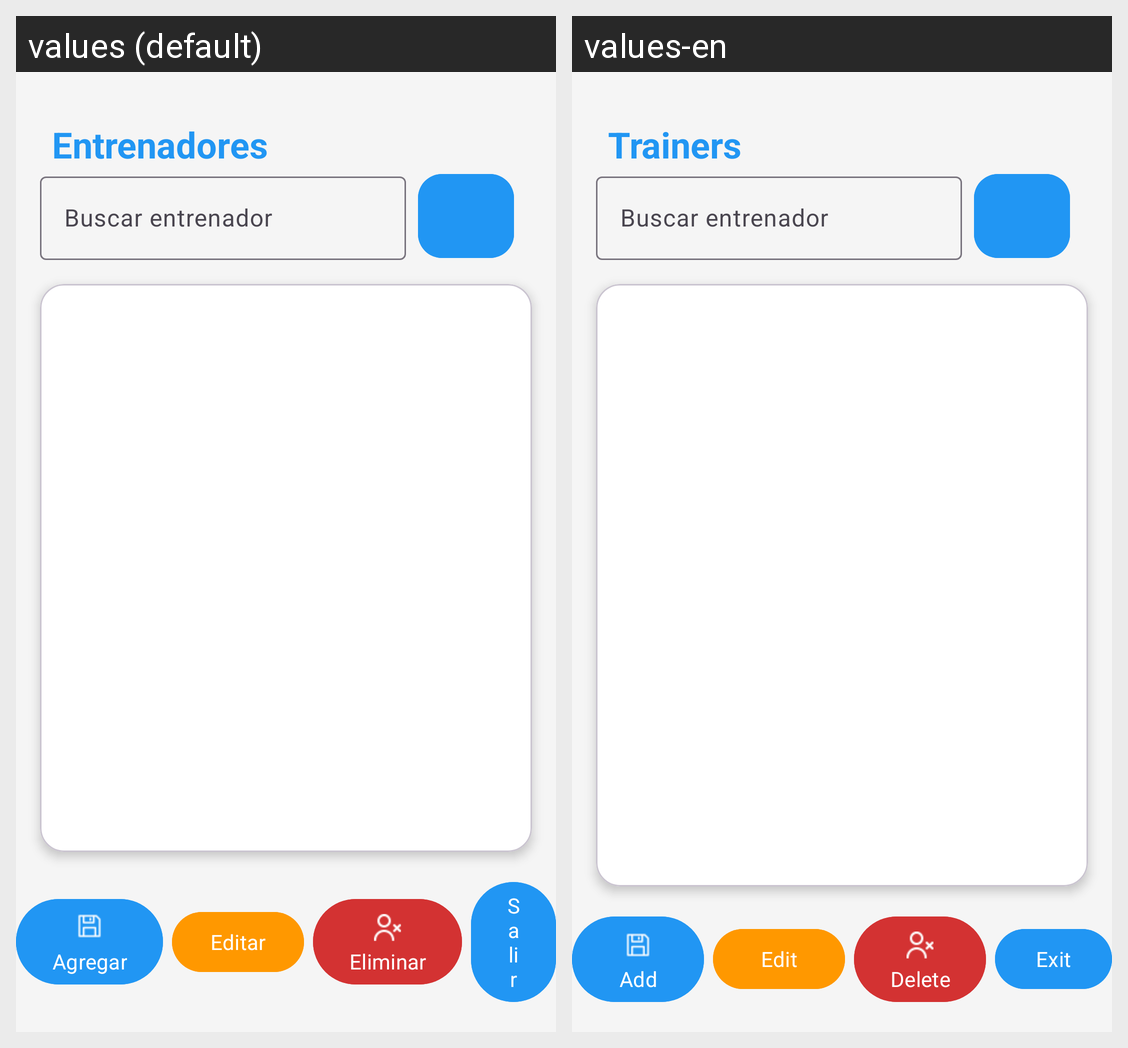

Strings drawn on this Android screen and how each of the app's shown locales translates them:
Android screen res/layout/activity_entrenadores.xml rendered under 2 locales, left to right: values (default), values-en. Device: Nexus 5 (rendered at 1080×1920; each locale shown at half size, 540×960, under a caption strip naming it); theme Theme.ProyectoMobilesGYM.
Strings drawn on this screen, with the default value and each locale's value (text and hints the layout hard-codes, and strings that could not be matched under every locale, appear in the picture but are not listed):

title_trainers
  values: Entrenadores
  values-en: Trainers

btn_add
  values: Agregar
  values-en: Add

btn_edit
  values: Editar
  values-en: Edit

btn_delete
  values: Eliminar
  values-en: Delete

btn_exit
  values: Salir
  values-en: Exit
